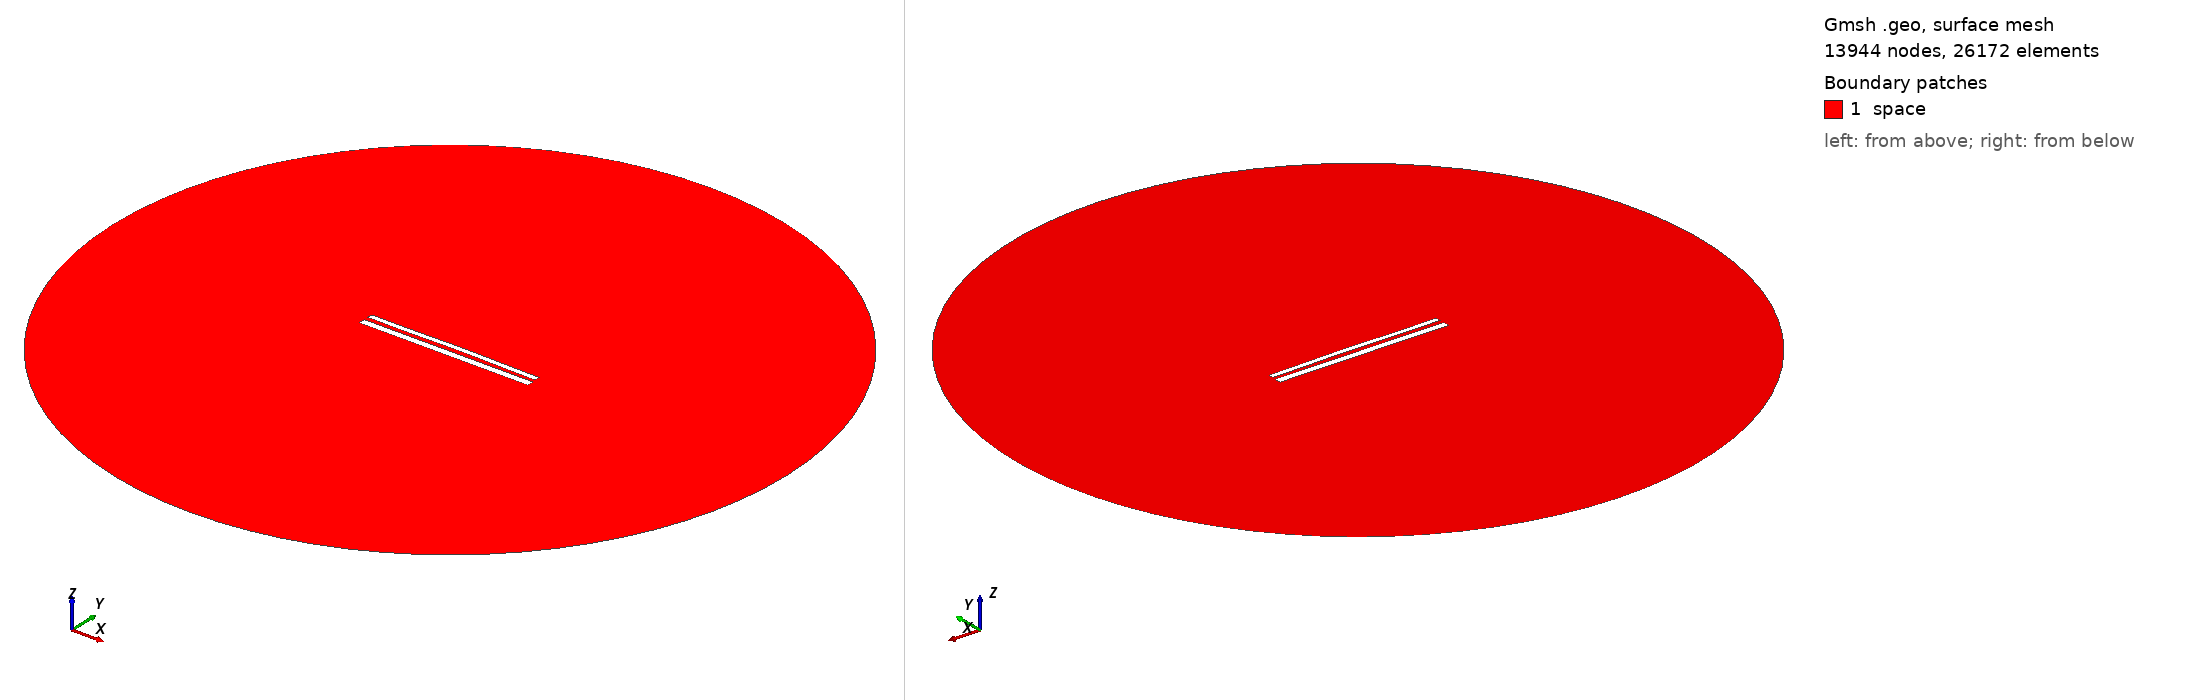

Gmsh geometry script, surface-meshed: 13944 nodes, 26172 surface elements. Boundary patches (legend numbers): 1 space. Left view from above one corner, right view from below the opposite corner. Legend entries are the model's physical surfaces. The drawing asked Gmsh for element sizes between 1% and 20% of the model's largest extent; the script's own settings can give other sizes.

=== 11982.geo (drawn) ===
//---------------------------------------
// Geometry kernel
//---------------------------------------

SetFactory("OpenCASCADE");



//---------------------------------------
// Parameters of the geometry
//---------------------------------------

// Overetch of the upper plate
overetch = 0.375;

// Distance between the plates
distance = 2.5;

// Discretization over the x axis (for the deformation)
nx = 50; 

// Length of the plate
L = 100 - overetch; 

// Number of modes
n = 4; 

// 1st mode coefficient
coeff(1) = -0.15;
beta(1) = 0.596864 * 3.1415926535 / L;

// 2nd mode coefficient
coeff(2) = 0.15;
beta(2) = 1.49418 * 3.1415926535 / L;

// 3rd mode coefficient
coeff(3) = -0.075;
beta(3) = 2.50025 * 3.1415926535 / L;

// 4th mode coefficient
coeff(4) = -0.075;
beta(4) = 3.49999 * 3.1415926535 / L;



//---------------------------------------
// Upper plate (deformed rectangle)
//---------------------------------------

// Coordiantes of the upper plate
xmin = -50;
xmax = 50 - overetch;

// Height of the upper plate
yheight = 4 - 2 * overetch;

// Indexes of the points
UpperID[] = {};
LowerID[] = {};
LeftID[] = {};
RightID[] = {};

// Point index
p = 1;

// Horizontal edges
For i In {1:nx}
    x = xmin + (i-1)*(xmax - xmin)/(nx-1);

    y_bottom = distance / 2 + overetch;
    For j In {1:n}
        C = (Cosh(beta(j)*L) + Cos(beta(j)*L)) / (Sinh(beta(j)*L) + Sin(beta(j)*L));
        y_bottom  = y_bottom + coeff(j) * (Cosh(beta(j)*(x+50)) - Cos(beta(j)*(x+50)) - C * (Sinh(beta(j)*(x+50)) - Sin(beta(j)*(x+50))));
    EndFor

    y_top = y_bottom + yheight;

    Point(p) = {x, y_top, 0, 1.0};
    UpperID[i] = p;
    p = p + 1;

    Point(p) = {x, y_bottom, 0, 1.0};
    LowerID[i] = p;
    p = p + 1;
EndFor

// Create point lists
UpperPts[] = {}; LowerPts[] = {};
For i In {1:nx}
  UpperPts[] += {UpperID[i]};
  LowerPts[] += {LowerID[i]};
EndFor

// Build splines
Spline(1) = {UpperPts[]};
Spline(2) = {LowerPts[]};
Line(3) = {LowerPts[nx-1], UpperPts[nx-1]};
Line(4) = {LowerPts[0], UpperPts[0]};

// Build the plane surface
Curve Loop(1) = {2, 3, -1, -4};
Plane Surface(1) = {1};



//---------------------------------------
// Lower plate (rectangle)
//---------------------------------------

// Vertices
Point(1001) = {-50, -1, 0, 1.0};
Point(1002) = { 50, -1, 0, 1.0};
Point(1003) = { 50,  -5, 0, 1.0};
Point(1004) = {-50,  -5, 0, 1.0};

// Edges
Line(5) = {1001, 1002};
Line(6) = {1002, 1003};
Line(7) = {1003, 1004};
Line(8) = {1004, 1001};

// Plane surface
Line Loop(2) = {5, 6, 7, 8};
Plane Surface(2) = {2}; 



//---------------------------------------
// Outer (fictious) boundary
//---------------------------------------

// Points
Point(1005) = {0, 0, 0};       // Center
Point(1006) = {200, 0, 0};     // Start point
Point(1007) = {0, 200, 0};     // 90 degrees
Point(1008) = {-200, 0, 0};    // 180 degrees
Point(1009) = {0, -200, 0};    // 270 degrees

// Circle arcs (each needs start, center, end)
Circle(9) = {1006, 1005, 1007};
Circle(10) = {1007, 1005, 1008};
Circle(11) = {1008, 1005, 1009};
Circle(12) = {1009, 1005, 1006};

// Plane surface for the entire domain
Curve Loop(3) = {9, 10, 11, 12};
Surface(3) = {3};

// Subtract the plates from the whole domain to obtain the actual domain where we want to solve the equations
BooleanDifference{ Surface{3}; Delete; }{ Surface{1}; Surface{2}; Delete; }




//---------------------------------------
// Transfinite Lines/Curves
//---------------------------------------

// Set the number of points on the boundaries
r = 7;

// Plates
Transfinite Curve {1, 2} = 50*r Using Progression 1;
Transfinite Curve {3, 4} = 2*r Using Progression 1;
Transfinite Line {5, 7} = 50*r Using Progression 1;
Transfinite Line {6, 8} = 2*r Using Progression 1;

// Outer boundary
Transfinite Line {9, 10, 11, 12} = 20 Using Progression 1;



//---------------------------------------
// Physical groups
//---------------------------------------                

// Physical curves (boundaries)
Physical Line("force_segment", 10) = {2};
Physical Line("upper_plate", 11) = {1, 3, 4};
Physical Line("lower_plate", 12) = {5, 6, 7, 8};
Physical Line("boundary", 20) = {9, 10, 11, 12};

// Physical Surfaces
Physical Surface("space", 30) = {3};



//---------------------------------------
// 6. Generate the Mesh
//---------------------------------------

// 2D mesh generation
Mesh 2;
